Photos from the image-classification dataset "hsv_dataset" in the GitHub repository mizanulridhoaohana/klasifikasi_buah. Its 3 classes are: manggis, pisang, rambutan.

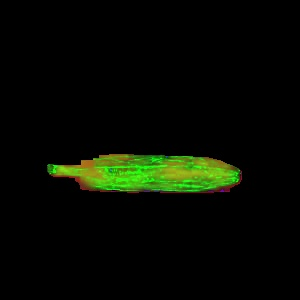
Label: pisang

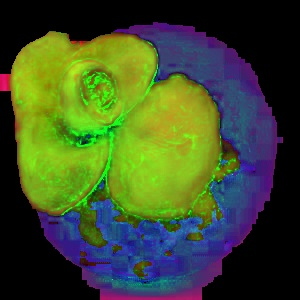
Label: manggis

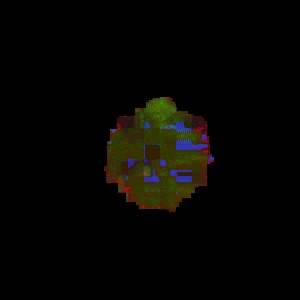
Label: rambutan

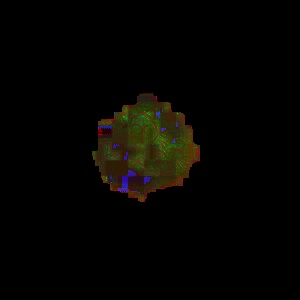
Label: rambutan

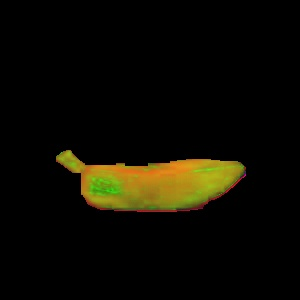
Label: pisang

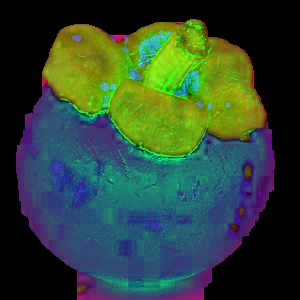
Label: manggis
